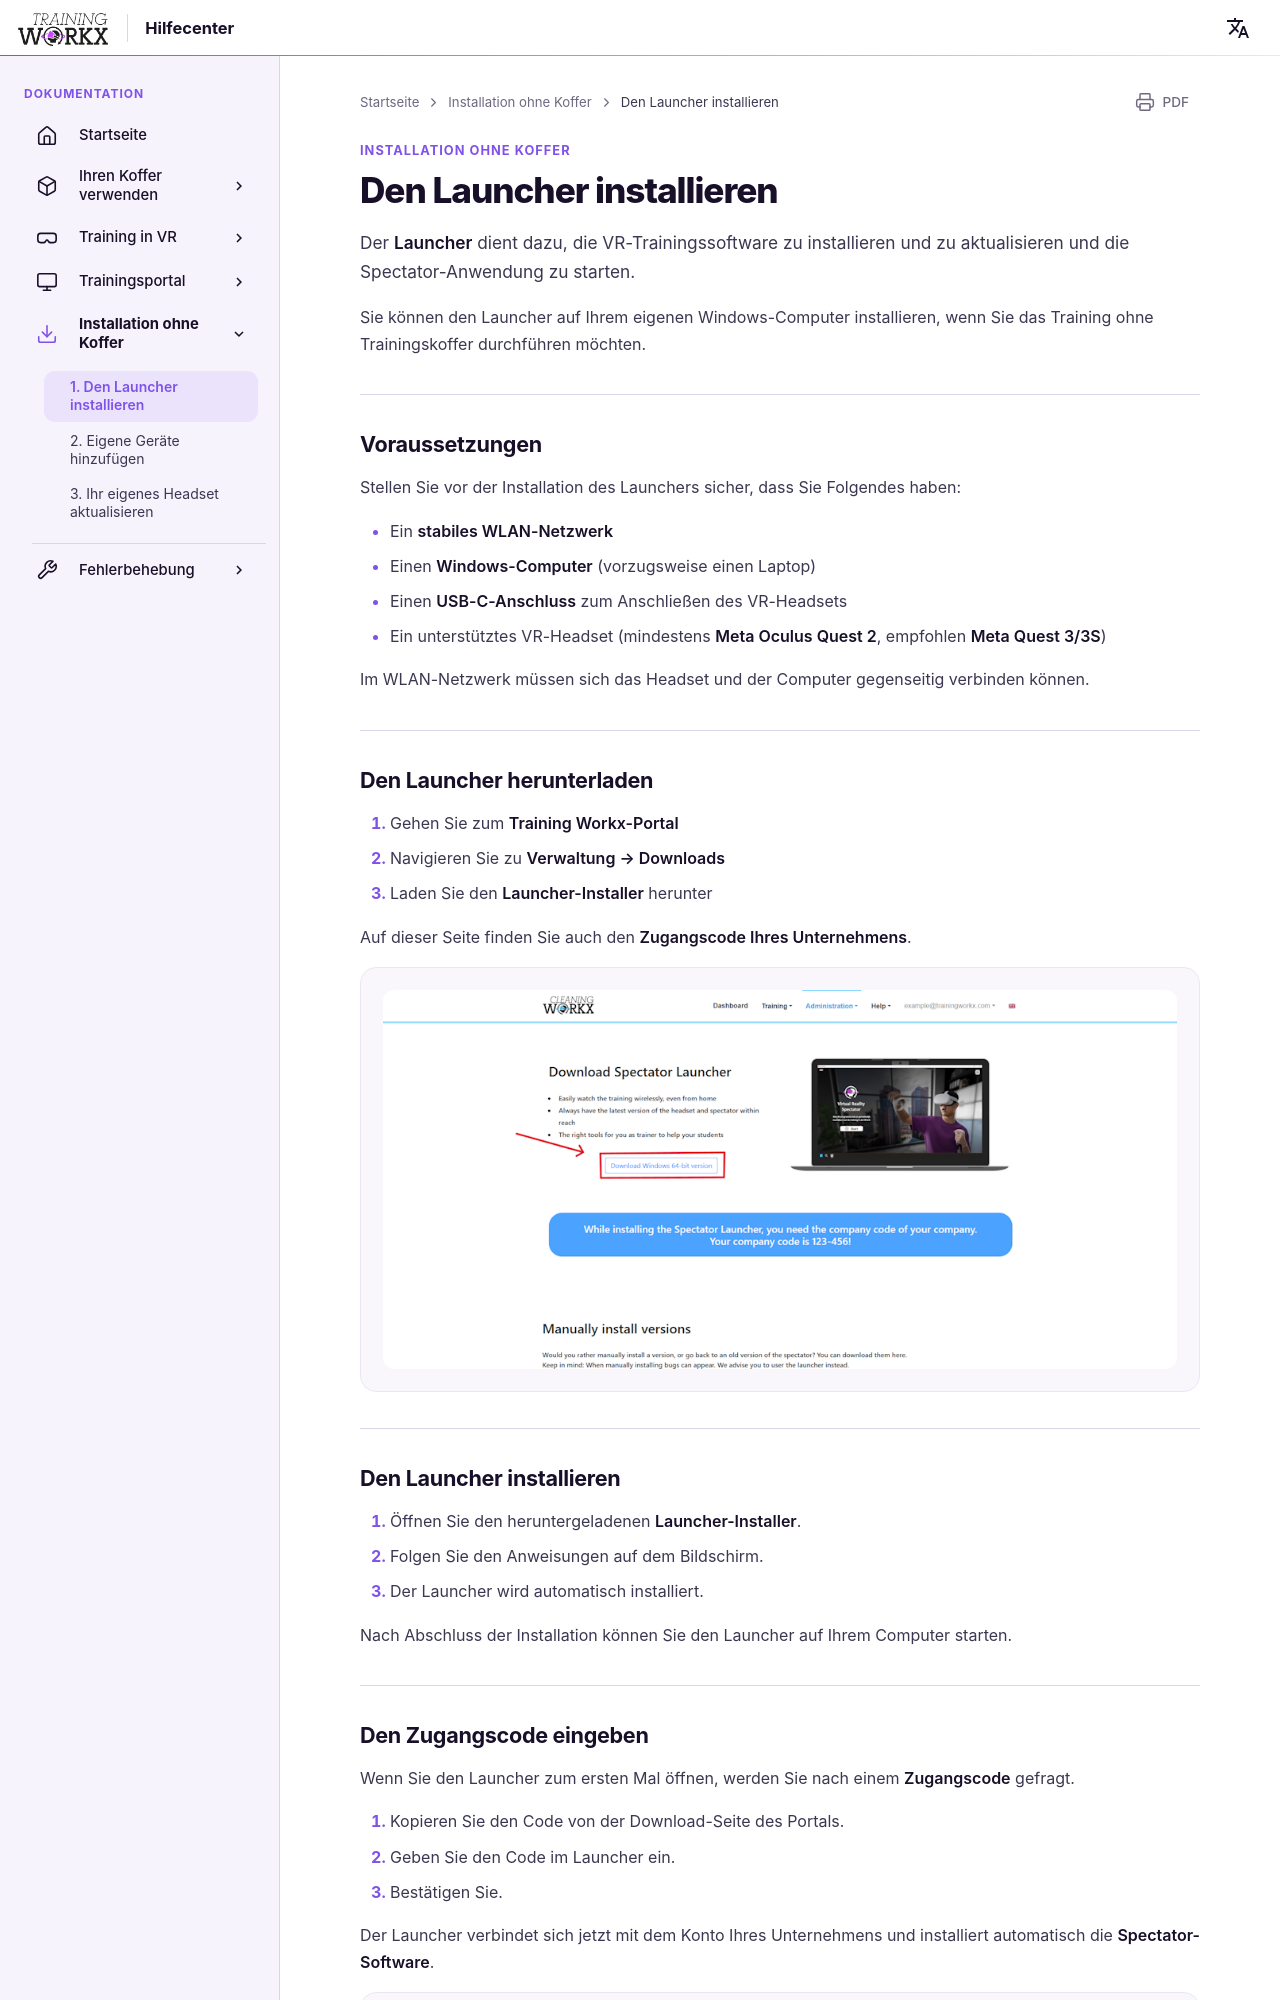

repository: LogisticWorkx/Documentation · page: de/InstallationWithoutBox/1-installing-the-launcher/index.html · generator: mkdocs

# Den Launcher installieren

Der **Launcher** dient dazu, die VR-Trainingssoftware zu installieren und zu aktualisieren und die Spectator-Anwendung zu starten.

Sie können den Launcher auf Ihrem eigenen Windows-Computer installieren, wenn Sie das Training ohne Trainingskoffer durchführen möchten.

---

## Voraussetzungen

Stellen Sie vor der Installation des Launchers sicher, dass Sie Folgendes haben:

- Ein **stabiles WLAN-Netzwerk**
- Einen **Windows-Computer** (vorzugsweise einen Laptop)
- Einen **USB-C-Anschluss** zum Anschließen des VR-Headsets
- Ein unterstütztes VR-Headset (mindestens **Meta Oculus Quest 2**, empfohlen **Meta Quest 3/3S**)

Im WLAN-Netzwerk müssen sich das Headset und der Computer gegenseitig verbinden können.

---

## Den Launcher herunterladen

1. Gehen Sie zum **Training Workx-Portal**  
2. Navigieren Sie zu **Verwaltung → Downloads**
3. Laden Sie den **Launcher-Installer** herunter

Auf dieser Seite finden Sie auch den **Zugangscode Ihres Unternehmens**.

<img src="/../assets/portal-download.png" width="1000">

---

## Den Launcher installieren

1. Öffnen Sie den heruntergeladenen **Launcher-Installer**.
2. Folgen Sie den Anweisungen auf dem Bildschirm.
3. Der Launcher wird automatisch installiert.

Nach Abschluss der Installation können Sie den Launcher auf Ihrem Computer starten.

---
